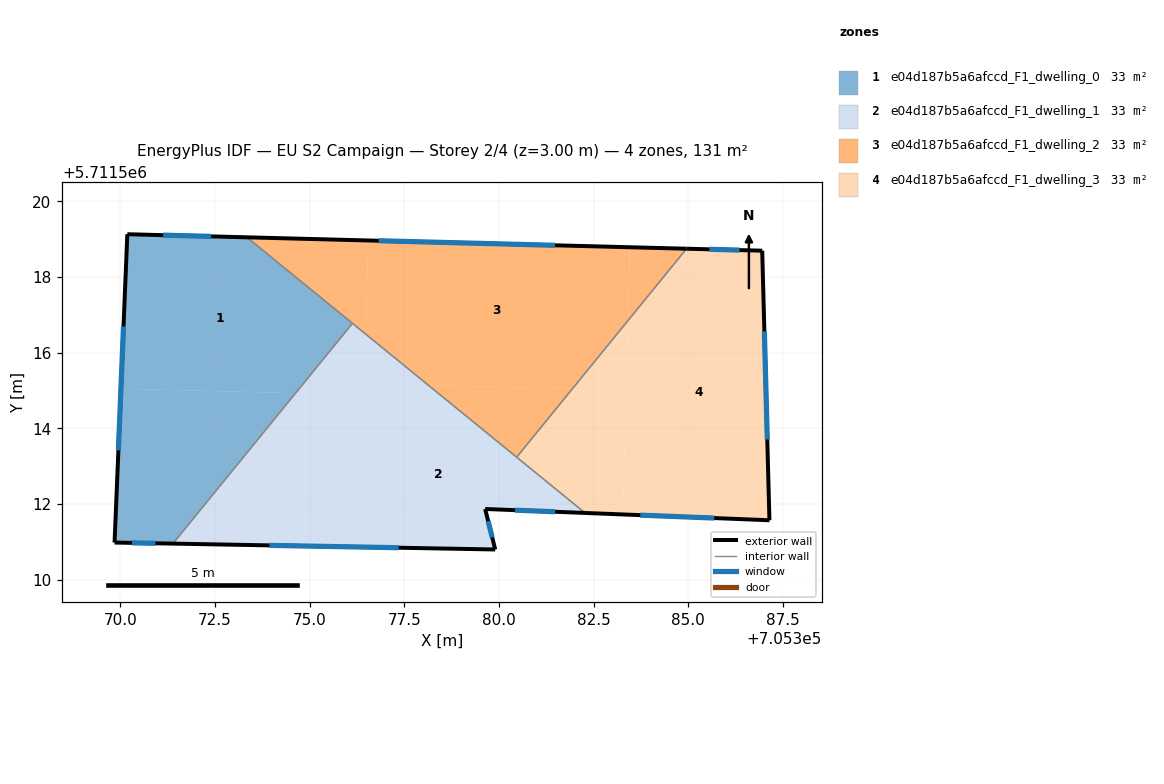
=== STOREY PLAN SPEC (per zone: floor XY polygon, exterior-wall plan segments, windows/doors) ===
zone 1: e04d187b5a6afccd_F1_dwelling_0  (32.6 m²)
  floor: (705376.13, 5711516.78) (705374.63, 5711514.93) (705370.02, 5711515.05) (705370.19, 5711519.13) (705373.34, 5711519.05)
  floor: (705374.63, 5711514.93) (705371.39, 5711510.96) (705369.85, 5711510.99) (705370.02, 5711515.05)
  exterior wall: (705373.34, 5711519.05) – (705370.19, 5711519.13)  [3.2 m]
    window: (705372.40, 5711519.07) – (705371.13, 5711519.11)  [1.5 m²]
  exterior wall: (705369.85, 5711510.99) – (705371.39, 5711510.96)  [1.5 m]
    window: (705370.31, 5711510.98) – (705370.93, 5711510.97)  [0.7 m²]
  exterior wall: (705370.19, 5711519.13) – (705369.85, 5711510.99)  [8.2 m]
    window: (705370.09, 5711516.69) – (705369.95, 5711513.42)  [3.9 m²]
  interior walls: 2
zone 2: e04d187b5a6afccd_F1_dwelling_1  (32.6 m²)
  floor: (705382.28, 5711511.77) (705379.64, 5711511.87) (705379.90, 5711510.80) (705376.34, 5711510.87) (705376.45, 5711515.19) (705378.13, 5711515.15)
  floor: (705376.44, 5711514.88) (705376.34, 5711510.87) (705371.39, 5711510.96) (705374.63, 5711514.93)
  floor: (705376.48, 5711516.49) (705376.44, 5711514.88) (705374.63, 5711514.93) (705376.13, 5711516.78)
  floor: (705378.13, 5711515.15) (705376.45, 5711515.19) (705376.48, 5711516.49)
  exterior wall: (705379.64, 5711511.87) – (705382.28, 5711511.77)  [2.6 m]
    window: (705380.43, 5711511.84) – (705381.49, 5711511.80)  [1.3 m²]
  exterior wall: (705379.90, 5711510.80) – (705379.64, 5711511.87)  [1.1 m]
    window: (705379.82, 5711511.12) – (705379.72, 5711511.55)  [0.5 m²]
  exterior wall: (705371.39, 5711510.96) – (705379.90, 5711510.80)  [8.5 m]
    window: (705373.94, 5711510.91) – (705377.35, 5711510.85)  [4.1 m²]
  interior walls: 3
zone 3: e04d187b5a6afccd_F1_dwelling_2  (32.6 m²)
  floor: (705383.46, 5711518.79) (705383.41, 5711516.85) (705381.94, 5711515.05) (705378.13, 5711515.15) (705376.48, 5711516.49) (705376.55, 5711518.96)
  floor: (705384.96, 5711518.75) (705383.41, 5711516.85) (705383.46, 5711518.79)
  floor: (705381.94, 5711515.05) (705380.47, 5711513.24) (705378.13, 5711515.15)
  floor: (705376.55, 5711518.96) (705376.48, 5711516.49) (705380.47, 5711513.24) (705373.34, 5711519.05)
  exterior wall: (705384.96, 5711518.75) – (705373.34, 5711519.05)  [11.6 m]
    window: (705381.48, 5711518.84) – (705376.82, 5711518.96)  [5.6 m²]
  interior walls: 3
zone 4: e04d187b5a6afccd_F1_dwelling_3  (32.6 m²)
  floor: (705386.95, 5711518.70) (705387.15, 5711511.58) (705383.28, 5711511.73) (705383.41, 5711516.85) (705384.96, 5711518.75)
  floor: (705383.41, 5711516.85) (705383.36, 5711515.01) (705381.94, 5711515.05)
  floor: (705383.36, 5711515.01) (705383.28, 5711511.73) (705382.28, 5711511.77) (705380.47, 5711513.24) (705381.94, 5711515.05)
  exterior wall: (705386.95, 5711518.70) – (705384.96, 5711518.75)  [2.0 m]
    window: (705386.36, 5711518.71) – (705385.56, 5711518.73)  [1.0 m²]
  exterior wall: (705387.15, 5711511.58) – (705386.95, 5711518.70)  [7.1 m]
    window: (705387.09, 5711513.71) – (705387.01, 5711516.56)  [3.4 m²]
  exterior wall: (705382.28, 5711511.77) – (705387.15, 5711511.58)  [4.9 m]
    window: (705383.73, 5711511.71) – (705385.69, 5711511.63)  [2.4 m²]
  interior walls: 2

=== DERIVED (storey summary) ===
Building: EU S2 Campaign
Storey: 2 of 4  (floor level z = 3.00 m)
Storey gross floor area: 130.6 m²
Zones on this storey: 4
  - e04d187b5a6afccd_F1_dwelling_0: floor 32.6 m²; exterior wall 12.9 m (38.6 m²); 3 window(s) 6.2 m²; WWR 16.1%
  - e04d187b5a6afccd_F1_dwelling_1: floor 32.6 m²; exterior wall 12.3 m (36.8 m²); 3 window(s) 5.9 m²; WWR 16.1%
  - e04d187b5a6afccd_F1_dwelling_2: floor 32.6 m²; exterior wall 11.6 m (34.8 m²); 1 window(s) 5.6 m²; WWR 16.1%
  - e04d187b5a6afccd_F1_dwelling_3: floor 32.6 m²; exterior wall 14.0 m (42.0 m²); 3 window(s) 6.8 m²; WWR 16.1%
Zone adjacency (shared interzone walls):
  - e04d187b5a6afccd_F1_dwelling_0 ↔ e04d187b5a6afccd_F1_dwelling_1
  - e04d187b5a6afccd_F1_dwelling_0 ↔ e04d187b5a6afccd_F1_dwelling_2
  - e04d187b5a6afccd_F1_dwelling_1 ↔ e04d187b5a6afccd_F1_dwelling_2
  - e04d187b5a6afccd_F1_dwelling_1 ↔ e04d187b5a6afccd_F1_dwelling_3
  - e04d187b5a6afccd_F1_dwelling_2 ↔ e04d187b5a6afccd_F1_dwelling_3